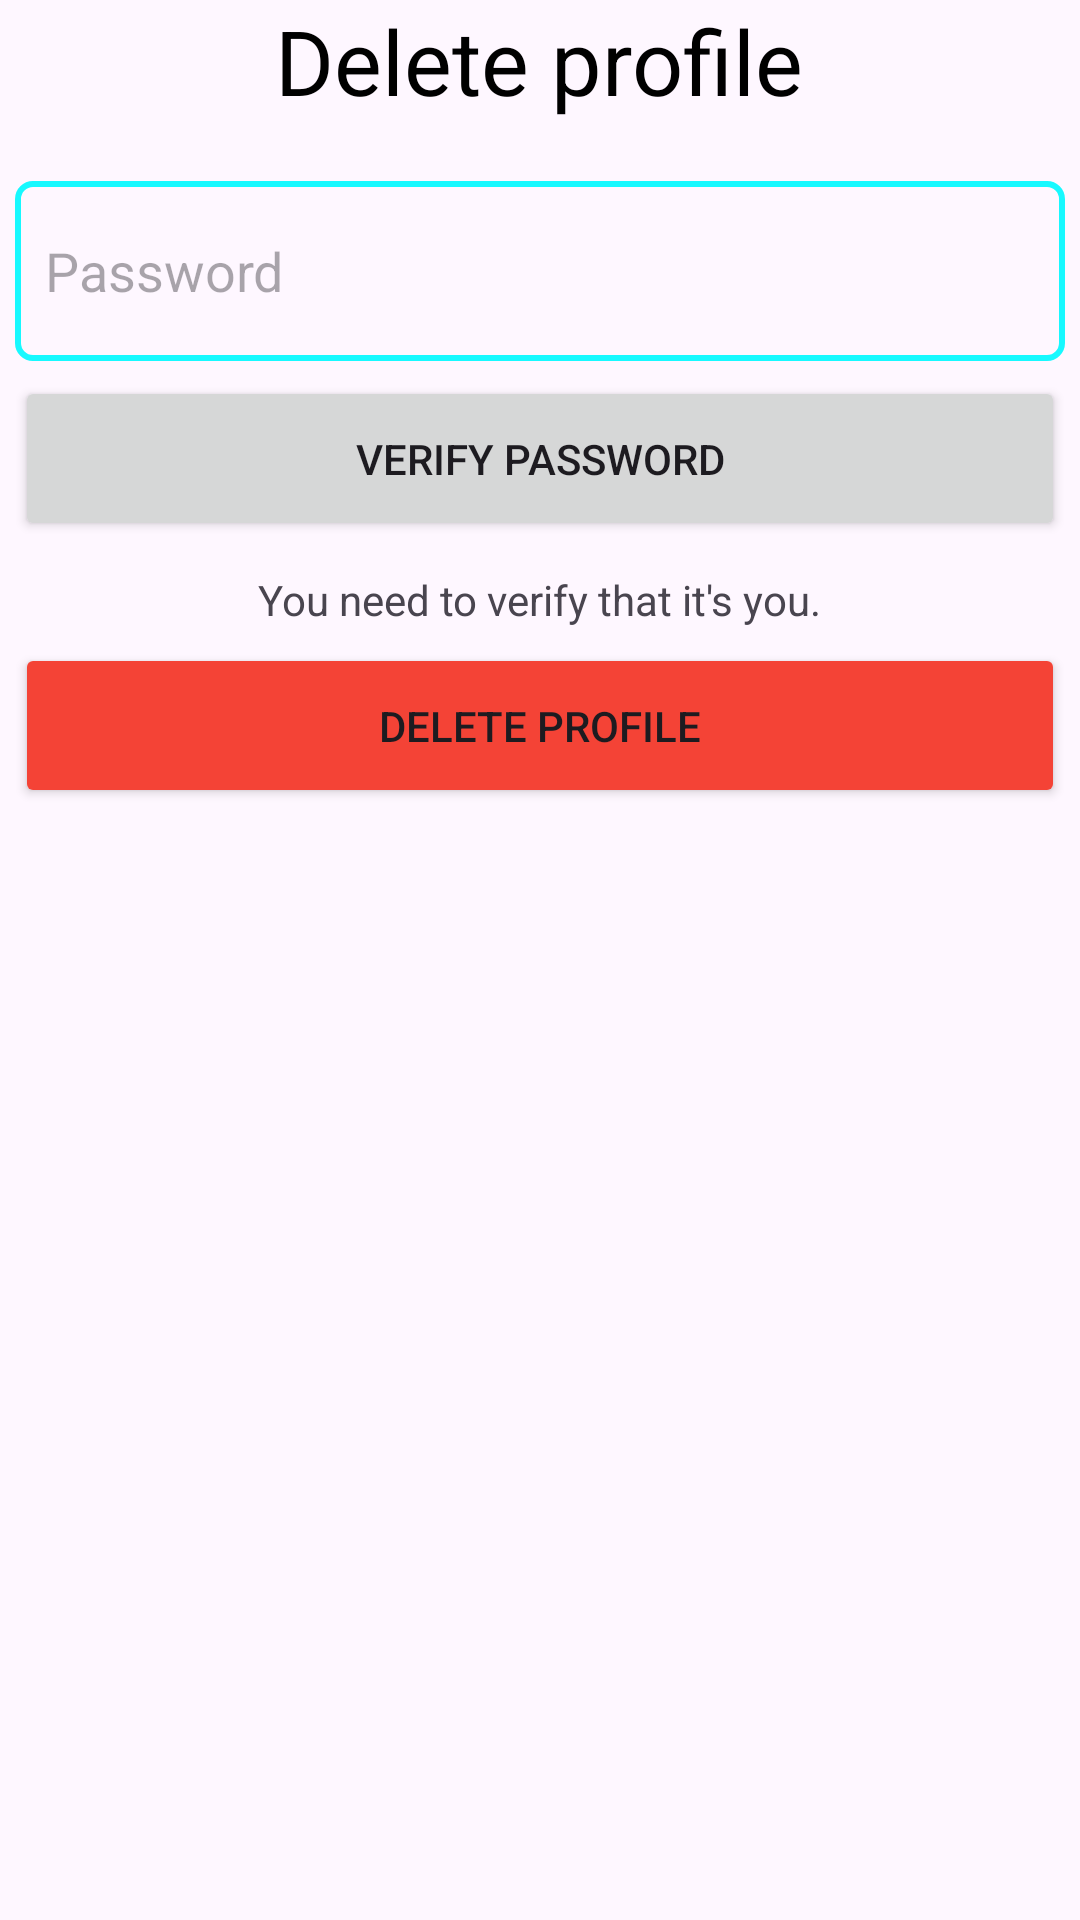

Write the Android layout XML for this screen, with the resource values it uses.
<!-- AndroidManifest.xml: application theme Theme.TutorLink -->
<!-- res/layout/activity_delete_profile.xml -->
<?xml version="1.0" encoding="utf-8"?>
<ScrollView
    xmlns:android="http://schemas.android.com/apk/res/android"
    xmlns:app="http://schemas.android.com/apk/res-auto"
    xmlns:tools="http://schemas.android.com/tools"
    android:layout_width="match_parent"
    android:layout_height="match_parent"
    tools:context=".activities.ChangePasswordActivity">

    <RelativeLayout
        android:layout_width="match_parent"
        android:layout_height="wrap_content"
        android:paddingBottom="10dp">
        <TextView
            android:layout_width="wrap_content"
            android:layout_height="wrap_content"
            android:text="@string/delete_profile"
            android:textSize="30sp"
            android:textColor="@color/dark"
            android:id="@+id/delete_profile"
            android:layout_centerHorizontal="true"/>

        <EditText
            android:layout_width="350dp"
            android:layout_height="60dp"
            android:layout_below="@+id/delete_profile"
            android:layout_marginTop="20dp"
            android:background="@drawable/edit_text"
            android:hint="@string/password"
            android:paddingStart="10dp"
            android:paddingEnd="10dp"
            android:id="@+id/current_pass"
            android:inputType="textPassword"
            android:layout_centerHorizontal="true"/>

        <Button
            android:layout_width="350dp"
            android:layout_height="55dp"
            android:layout_below="@+id/current_pass"
            android:layout_marginTop="5dp"
            android:layout_centerHorizontal="true"
            android:text="@string/verify_password"
            android:id="@+id/verify_pass"/>

        <TextView
            android:layout_width="wrap_content"
            android:layout_height="wrap_content"
            android:layout_centerHorizontal="true"
            android:text="@string/you_need_to_verify_that_it_s_you"
            android:layout_below="@+id/verify_pass"
            android:layout_marginTop="10dp"
            android:id="@+id/verify_id_text"/>

        <Button
            android:layout_width="350dp"
            android:layout_height="55dp"
            android:layout_below="@+id/verify_id_text"
            android:layout_marginTop="5dp"
            android:layout_centerHorizontal="true"
            android:text="@string/delete_profile"
            android:backgroundTint="@color/red"
            android:id="@+id/delete_profile_button"/>


    </RelativeLayout>

</ScrollView>
<!-- resources referenced by this layout -->
<resources>
  <color name="dark">#000000</color>
  <color name="red">#f44336</color>
  <!-- drawable edit_text (drawable) -->
  <?xml version="1.0" encoding="utf-8"?>
  <shape xmlns:android="http://schemas.android.com/apk/res/android"
      android:shape="rectangle">
  
  
      <stroke
          android:width="2dp"
          android:color="@color/light_blue"/>
  
  
      <corners
          android:radius="5dp"/>
  </shape>
  <string name="delete_profile">Delete profile</string>
  <string name="password">Password</string>
  <string name="verify_password">Verify password</string>
  <string name="you_need_to_verify_that_it_s_you">You need to verify that it\'s you.</string>
  <style name="Theme.TutorLink" parent="Theme.MaterialComponents.DayNight.DarkActionBar">
      
      <item name="colorPrimary">@color/teal_200</item>
      <item name="colorPrimaryVariant">@color/teal_200</item>
      <item name="colorOnPrimary">@color/white</item>
      
      <item name="colorSecondary">@color/teal_200</item>
      <item name="colorSecondaryVariant">@color/teal_700</item>
      <item name="colorOnSecondary">@color/black</item>
      
      <item name="android:statusBarColor">@color/teal_200</item>
      
      
      
  </style>
  <color name="light_blue">#17f9ff</color>
  <color name="teal_200">#FF03DAC5</color>
  <color name="white">#FFFFFFFF</color>
  <color name="teal_700">#FF018786</color>
  <color name="black">#FF000000</color>
</resources>
